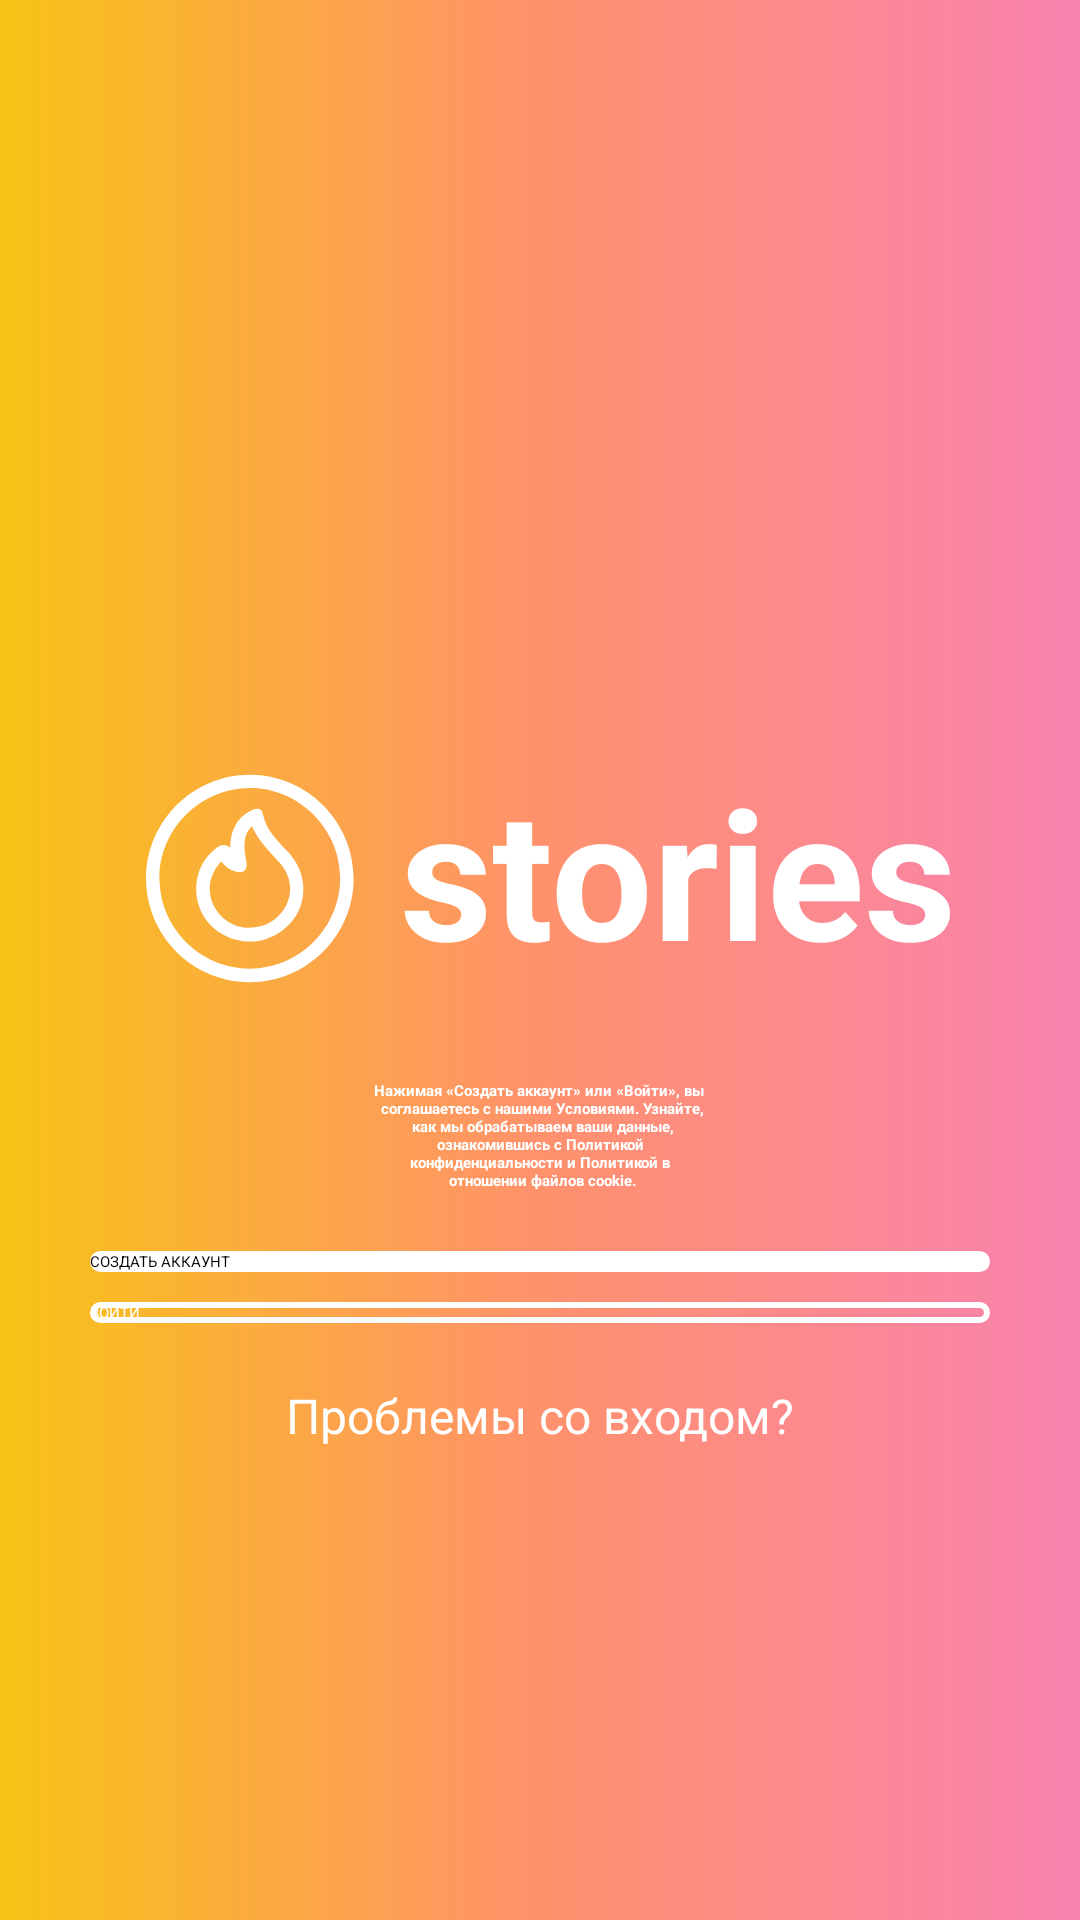

Layout XML and referenced resources for this Android screen:
<!-- AndroidManifest.xml: application theme Theme.Story123 -->
<!-- res/layout/fragment_start.xml -->
<?xml version="1.0" encoding="utf-8"?>
<androidx.constraintlayout.widget.ConstraintLayout xmlns:android="http://schemas.android.com/apk/res/android"
    xmlns:app="http://schemas.android.com/apk/res-auto"
    xmlns:tools="http://schemas.android.com/tools"
    android:layout_width="match_parent"
    android:layout_height="match_parent"
    android:background="@drawable/background_gradient_main"
    tools:context="com.example.story.ui.fragment.StartFragment">

    <LinearLayout
        android:id="@+id/llMainIcon"
        android:layout_width="wrap_content"
        android:layout_height="wrap_content"
        android:layout_marginBottom="@dimen/margin_60"
        app:layout_constraintBottom_toBottomOf="parent"
        app:layout_constraintEnd_toEndOf="parent"
        app:layout_constraintStart_toStartOf="parent"
        app:layout_constraintTop_toTopOf="parent">


        <ImageView
            android:id="@+id/ivLogo"
            android:layout_width="wrap_content"
            android:layout_height="wrap_content"
            android:src="@drawable/icon_logo"
            app:layout_constraintBottom_toBottomOf="parent"
            app:layout_constraintStart_toStartOf="parent"
            app:layout_constraintTop_toTopOf="parent" />

        <TextView
            android:id="@+id/tvName"
            android:layout_width="match_parent"
            android:layout_height="match_parent"
            android:layout_marginStart="@dimen/margin_12"
            android:text="@string/name"
            android:textColor="@color/white"
            android:textSize="@dimen/size_60"
            android:textStyle="bold"
            app:layout_constraintBottom_toBottomOf="@id/ivLogo"
            app:layout_constraintStart_toEndOf="@id/ivLogo"
            app:layout_constraintTop_toTopOf="@id/ivLogo" />

    </LinearLayout>

    <TextView
        android:id="@+id/tvIntro"
        android:layout_width="wrap_content"
        android:layout_height="wrap_content"
        android:layout_marginTop="@dimen/margin_30"
        android:autoLink="web"
        android:gravity="center"
        android:linksClickable="true"
        android:text="@string/intro"
        android:textColor="@color/white"
        android:textStyle="bold"
        app:layout_constraintEnd_toEndOf="@id/llMainIcon"
        app:layout_constraintStart_toStartOf="@id/llMainIcon"
        app:layout_constraintTop_toBottomOf="@id/llMainIcon" />

    <androidx.appcompat.widget.AppCompatButton
        android:id="@+id/btnCreateAccount"
        android:layout_width="wrap_content"
        android:layout_height="wrap_content"
        android:layout_marginTop="@dimen/margin_20"
        android:background="@drawable/btn_create_continue_account"
        android:text="@string/createAccount"
        android:textColor="@color/black"
        app:layout_constraintEnd_toEndOf="parent"
        app:layout_constraintStart_toStartOf="parent"
        app:layout_constraintTop_toBottomOf="@id/tvIntro" />

    <androidx.appcompat.widget.AppCompatButton
        android:id="@+id/btnEnter"
        android:layout_width="wrap_content"
        android:layout_height="wrap_content"
        android:layout_marginTop="@dimen/margin_10"
        android:background="@drawable/btn_enter_account"
        android:text="@string/enter"
        android:textColor="@color/white"
        app:layout_constraintEnd_toEndOf="parent"
        app:layout_constraintStart_toStartOf="parent"
        app:layout_constraintTop_toBottomOf="@id/btnCreateAccount" />

    <TextView
        android:id="@+id/tvProblem"
        android:layout_width="wrap_content"
        android:layout_height="wrap_content"
        android:layout_marginTop="@dimen/margin_20"
        android:text="@string/problem"
        android:textColor="@color/white"
        android:textSize="@dimen/size_16"
        app:layout_constraintEnd_toEndOf="parent"
        app:layout_constraintStart_toStartOf="parent"
        app:layout_constraintTop_toBottomOf="@id/btnEnter" />

</androidx.constraintlayout.widget.ConstraintLayout>
<!-- resources referenced by this layout -->
<resources>
  <color name="black">#FF000000</color>
  <color name="white">#FFFFFFFF</color>
  <dimen name="margin_10">10dp</dimen>
  <dimen name="margin_12">12dp</dimen>
  <dimen name="margin_20">20dp</dimen>
  <dimen name="margin_30">30dp</dimen>
  <dimen name="margin_60">60dp</dimen>
  <dimen name="size_16">16sp</dimen>
  <dimen name="size_60">60sp</dimen>
  <!-- drawable background_gradient_main (drawable) -->
  <?xml version="1.0" encoding="utf-8"?>
  <layer-list xmlns:android="http://schemas.android.com/apk/res/android">
  
      <item>
          <shape>
              <gradient android:centerColor="#FF916C" android:endColor="#F882B0" android:startColor="#F7C316" />
          </shape>
      </item>
  
  </layer-list>
  <!-- drawable btn_create_continue_account (drawable) -->
  <?xml version="1.0" encoding="utf-8"?>
  <layer-list xmlns:android="http://schemas.android.com/apk/res/android">
  
      <item android:width="300dp">
          <shape>
              <solid android:color="@color/white" />
              <corners android:radius="@dimen/value_30" />
          </shape>
      </item>
  
  </layer-list>
  <!-- drawable btn_enter_account (drawable) -->
  <?xml version="1.0" encoding="utf-8"?>
  <layer-list xmlns:android="http://schemas.android.com/apk/res/android">
  
      <item android:width="300dp">
          <shape android:shape="rectangle">
              <corners android:radius="@dimen/value_30" />
              <stroke android:width="@dimen/value_2" android:color="@color/white"/>
          </shape>
      </item>
  
  </layer-list>
  <!-- drawable icon_logo (drawable) -->
  <vector xmlns:android="http://schemas.android.com/apk/res/android"
      xmlns:aapt="http://schemas.android.com/aapt"
      android:width="80dp"
      android:height="80dp"
      android:viewportWidth="148"
      android:viewportHeight="148">
    <path
        android:pathData="M78,15.2C42.7,15 13.7,43.7 13.6,79.1c-0.1,35.1 28.4,63.9 63.6,64.1c35.3,0.3 64.3,-28.5 64.4,-63.8C141.7,44.2 113.2,15.5 78,15.2zM77.6,134.9c-30.5,0 -55.6,-25.1 -55.7,-55.6c-0.1,-30.4 24.9,-55.5 55.5,-55.8c30.5,-0.2 56.1,25.3 55.9,55.8C133.1,109.9 108,134.9 77.6,134.9zM85.6,39.3c-0.6,-3.3 -3.3,-3.8 -6.3,-2.4c-9.8,4.5 -13.5,12.7 -13.8,23.3c-4.7,-3.6 -7.9,-0.3 -11,2.4c-10.9,9.8 -13.1,26.8 -5.4,39.7c7.6,12.8 24.3,18.9 38.6,14.2c23.8,-7.9 30.6,-35.8 13.2,-53.9C94.5,55.8 87.5,49.3 85.6,39.3zM99.3,97.2c-5.5,9.5 -16.1,14.1 -27.4,11.9c-9.3,-1.9 -17.5,-10.5 -18.8,-20.3c-1,-7.5 1.4,-14.1 6.8,-20.1c2.5,2.8 4.9,5.1 8.3,6.1c5.5,1.6 8.2,-0.5 7.2,-6.2c-0.8,-4.3 -1.5,-8.5 -0.9,-12.9c0.4,-3.2 1.6,-6 4.4,-8.7c3.9,9 10.6,15.3 16.8,22.2C103.4,77.7 104.5,88.2 99.3,97.2z">
      <aapt:attr name="android:fillColor">
        <gradient
            android:startX="36.48"
            android:startY="30.22"
            android:endX="118.7"
            android:endY="128.19"
            android:type="linear">
          <item android:offset="0" android:color="#FFFFFF"/>
          <item android:offset="0.12" android:color="#FFFFFF"/>
          <item android:offset="0.35" android:color="#FFFFFF"/>
          <item android:offset="0.46" android:color="#FFFFFF"/>
          <item android:offset="1" android:color="#FFFFFF"/>
        </gradient>
      </aapt:attr>
    </path>
  </vector>
  <string name="createAccount">СОЗДАТЬ АККАУНТ</string>
  <string name="enter">ВОЙТИ</string>
  <string name="intro">Нажимая «Создать аккаунт» или «Войти», вы \n соглашаетесь с нашими Условиями. Узнайте,\n как мы обрабатываем ваши данные,\n ознакомившись с Политикой \n конфиденциальности и Политикой в \n отношении файлов cookie.</string>
  <string name="name">stories</string>
  <string name="problem">Проблемы со входом?</string>
  <dimen name="value_30">30dp</dimen>
  <dimen name="value_2">2dp</dimen>
</resources>
